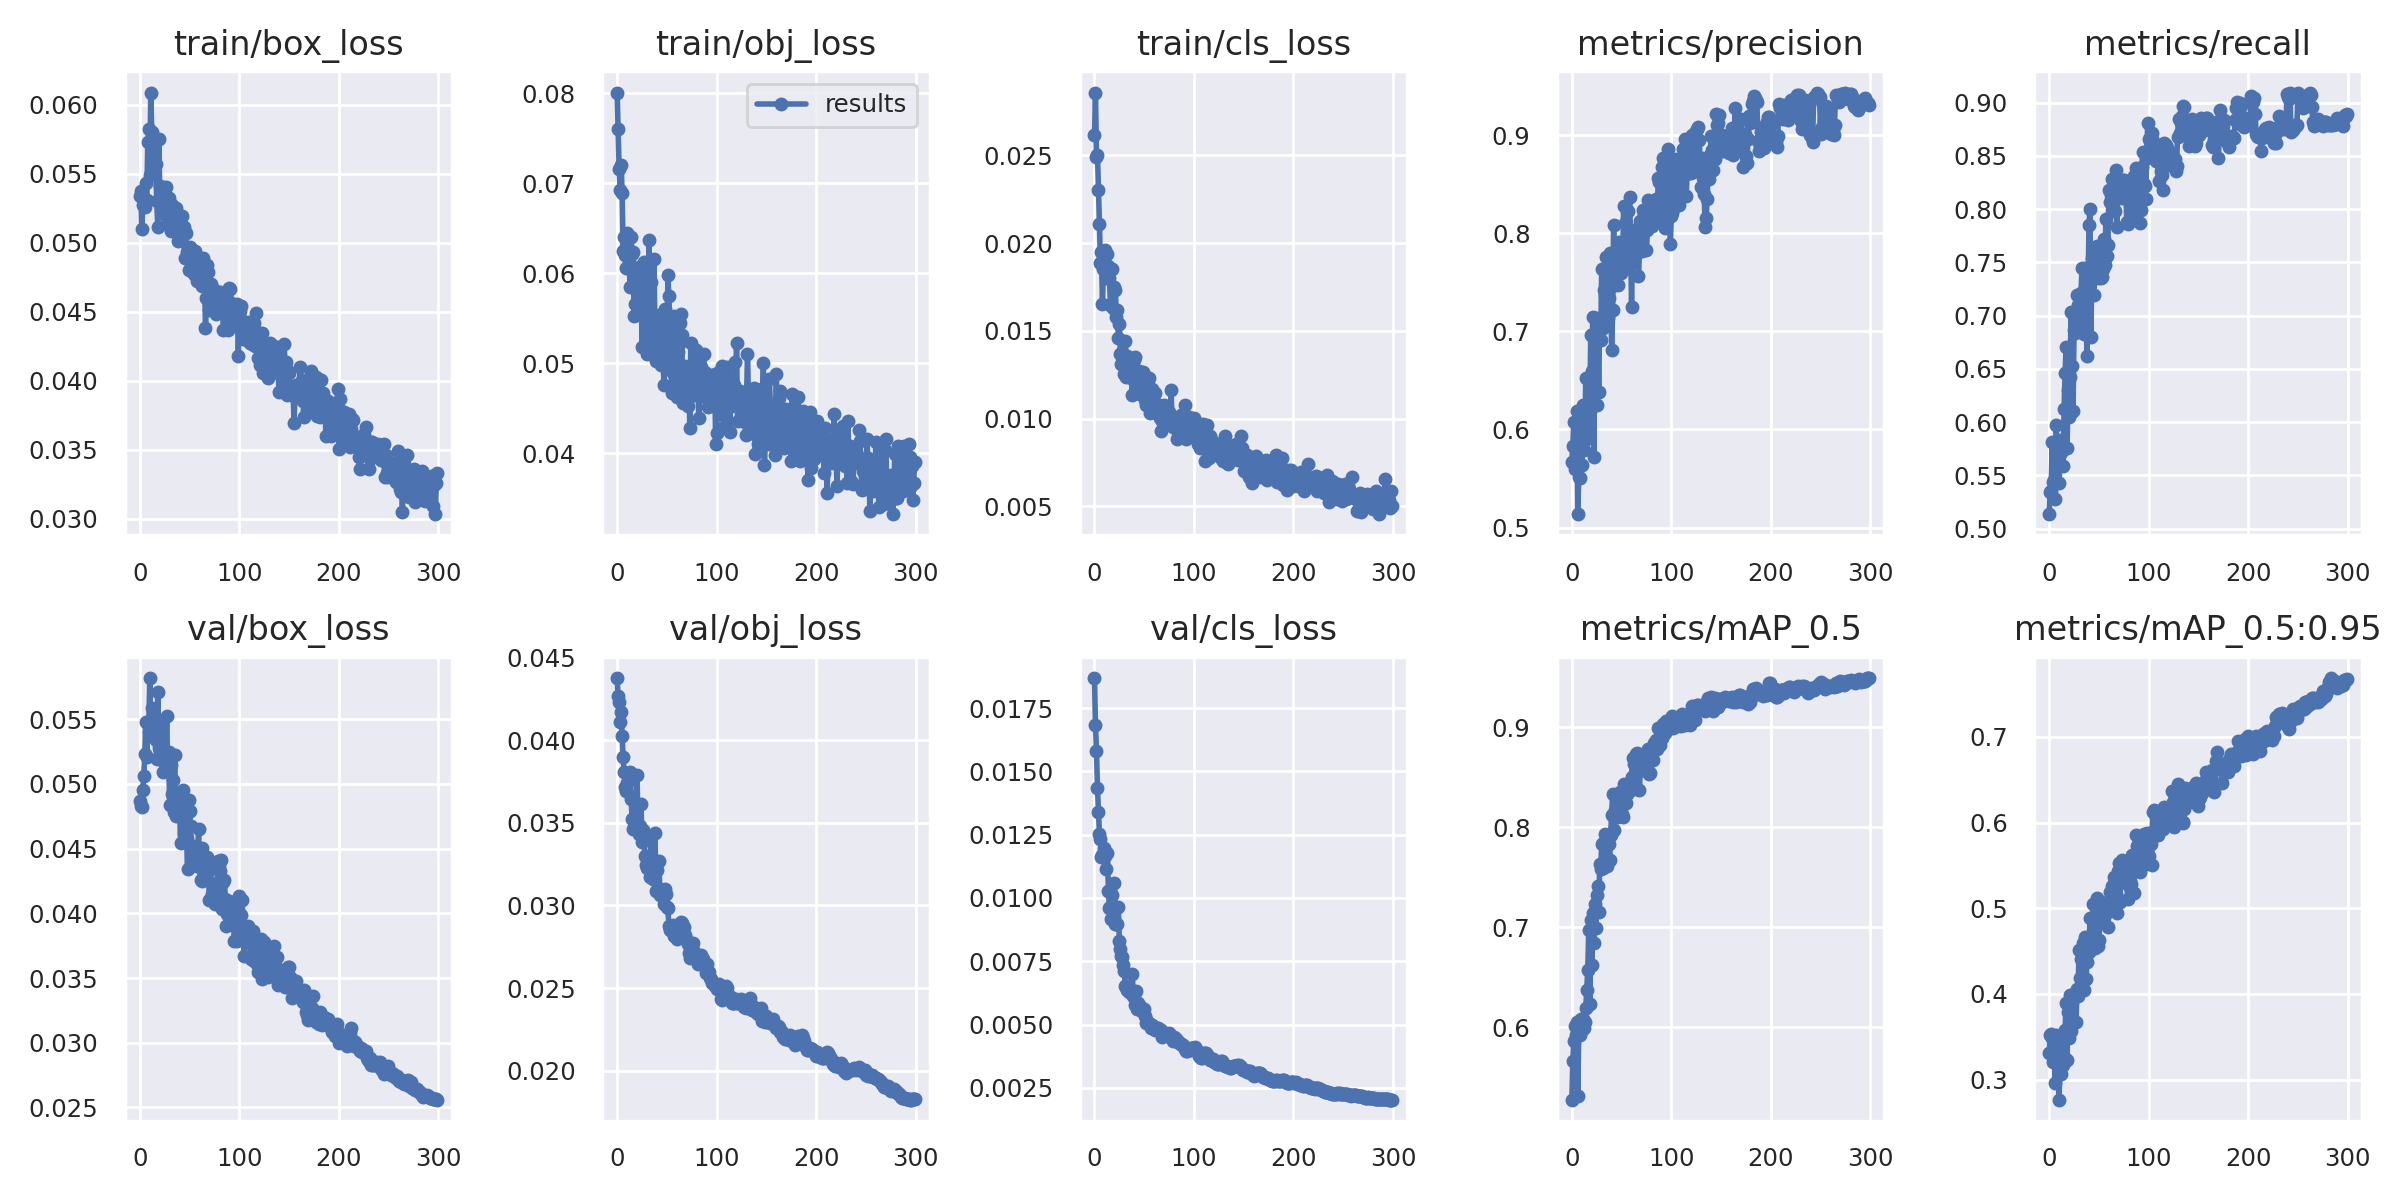

The file beside this chart, header and first rows:
epoch, train/box_loss, train/obj_loss, train/cls_loss, metrics/precision, metrics/recall, metrics/mAP_0.5, metrics/mAP_0.5:0.95, val/box_loss, val/obj_loss, val/cls_loss, x/lr0, x/lr1, x/lr2
0, 0.05338, 0.08009, 0.02614, 0.5669, 0.5136, 0.5278, 0.3305, 0.04868, 0.04374, 0.01868, 0.0937, 0.0007, 0.0007
1, 0.05371, 0.07599, 0.02859, 0.5835, 0.5344, 0.5662, 0.3516, 0.04831, 0.04264, 0.01683, 0.0865, 0.001495, 0.001495
2, 0.05097, 0.0716, 0.02491, 0.608, 0.5352, 0.5862, 0.3536, 0.04822, 0.04231, 0.0158, 0.07928, 0.002285, 0.002285
3, 0.05269, 0.06926, 0.02503, 0.5593, 0.5815, 0.6015, 0.3488, 0.04956, 0.04108, 0.01434, 0.07207, 0.003069, 0.003069
4, 0.05276, 0.07208, 0.02305, 0.5795, 0.5441, 0.5921, 0.3209, 0.05061, 0.04167, 0.01341, 0.06485, 0.003848, 0.003848
5, 0.05256, 0.06887, 0.02107, 0.6186, 0.5461, 0.6052, 0.3323, 0.05229, 0.04024, 0.01252, 0.05762, 0.004622, 0.004622
6, 0.05432, 0.06247, 0.01885, 0.5137, 0.5282, 0.5316, 0.2965, 0.0548, 0.039, 0.01233, 0.05039, 0.005391, 0.005391
7, 0.05308, 0.064, 0.01948, 0.5511, 0.5974, 0.5961, 0.3523, 0.05205, 0.03804, 0.0116, 0.04315, 0.006155, 0.006155
8, 0.05731, 0.062, 0.01653, 0.5509, 0.5803, 0.5922, 0.3349, 0.0546, 0.03715, 0.01171, 0.03591, 0.006913, 0.006913
9, 0.05821, 0.06063, 0.01852, 0.6194, 0.5661, 0.6088, 0.3488, 0.05402, 0.03693, 0.01173, 0.02866, 0.007665, 0.007665
10, 0.05487, 0.06444, 0.01888, 0.5638, 0.5432, 0.5971, 0.2766, 0.05818, 0.03742, 0.01199, 0.02141, 0.008413, 0.008413
11, 0.06087, 0.06395, 0.01959, 0.6255, 0.57, 0.6081, 0.3356, 0.0543, 0.0375, 0.01165, 0.01415, 0.009155, 0.009155
12, 0.05803, 0.0612, 0.018, 0.5795, 0.5834, 0.5997, 0.3064, 0.05584, 0.03763, 0.01113, 0.009604, 0.009604, 0.009604
13, 0.05625, 0.05852, 0.01938, 0.589, 0.5727, 0.6051, 0.3263, 0.05533, 0.03809, 0.01179, 0.009604, 0.009604, 0.009604
14, 0.05742, 0.06401, 0.01867, 0.6527, 0.5591, 0.6195, 0.3175, 0.05502, 0.03646, 0.01028, 0.009571, 0.009571, 0.009571
15, 0.05726, 0.06218, 0.01799, 0.6079, 0.6125, 0.6379, 0.3266, 0.05365, 0.03522, 0.009593, 0.009538, 0.009538, 0.009538
16, 0.0557, 0.06232, 0.01649, 0.5956, 0.6464, 0.6569, 0.3578, 0.05341, 0.03462, 0.009626, 0.009505, 0.009505, 0.009505
17, 0.05301, 0.05527, 0.01645, 0.6538, 0.6707, 0.6977, 0.3889, 0.0519, 0.03466, 0.009161, 0.009472, 0.009472, 0.009472
18, 0.05112, 0.05656, 0.01851, 0.6187, 0.5759, 0.6233, 0.3224, 0.05714, 0.0362, 0.01013, 0.009439, 0.009439, 0.009439
19, 0.05748, 0.0592, 0.01632, 0.6965, 0.6306, 0.7069, 0.3785, 0.05277, 0.03608, 0.009518, 0.009406, 0.009406, 0.009406
20, 0.05414, 0.05643, 0.01751, 0.6597, 0.6045, 0.6619, 0.3484, 0.05336, 0.03789, 0.0106, 0.009373, 0.009373, 0.009373
21, 0.05262, 0.0598, 0.0173, 0.7147, 0.642, 0.7141, 0.3987, 0.05312, 0.03458, 0.008986, 0.00934, 0.00934, 0.00934
22, 0.05402, 0.0607, 0.01579, 0.5721, 0.7035, 0.6841, 0.3566, 0.05446, 0.03431, 0.008971, 0.009307, 0.009307, 0.009307
23, 0.05378, 0.05969, 0.01621, 0.6996, 0.6531, 0.7233, 0.3992, 0.0509, 0.03481, 0.008977, 0.009274, 0.009274, 0.009274
24, 0.05209, 0.06018, 0.01459, 0.714, 0.6107, 0.699, 0.3965, 0.0523, 0.03613, 0.009649, 0.009241, 0.009241, 0.009241
25, 0.05295, 0.05181, 0.01538, 0.6251, 0.6861, 0.7325, 0.3955, 0.05152, 0.03382, 0.008315, 0.009208, 0.009208, 0.009208
26, 0.054, 0.06033, 0.01366, 0.6955, 0.6841, 0.7416, 0.4013, 0.05178, 0.03456, 0.007971, 0.009175, 0.009175, 0.009175
27, 0.05138, 0.06121, 0.01312, 0.6385, 0.7004, 0.7149, 0.3668, 0.05529, 0.03408, 0.007712, 0.009142, 0.009142, 0.009142
28, 0.05306, 0.05618, 0.01381, 0.7119, 0.7191, 0.7635, 0.4055, 0.05111, 0.03298, 0.007689, 0.009109, 0.009109, 0.009109
29, 0.05325, 0.05473, 0.01361, 0.6911, 0.7099, 0.7579, 0.3971, 0.05249, 0.03247, 0.007353, 0.009076, 0.009076, 0.009076
30, 0.05239, 0.05097, 0.01257, 0.764, 0.6958, 0.7828, 0.4509, 0.04836, 0.03225, 0.007122, 0.009043, 0.009043, 0.009043
31, 0.05087, 0.05164, 0.01442, 0.7031, 0.7184, 0.7588, 0.4185, 0.0515, 0.03263, 0.006536, 0.00901, 0.00901, 0.00901
32, 0.05271, 0.06365, 0.01238, 0.7423, 0.7215, 0.7849, 0.4409, 0.04924, 0.0327, 0.006481, 0.008977, 0.008977, 0.008977
33, 0.0521, 0.05439, 0.01356, 0.7373, 0.7449, 0.7929, 0.4393, 0.05029, 0.03171, 0.006348, 0.008944, 0.008944, 0.008944
34, 0.0512, 0.05902, 0.01284, 0.7757, 0.6913, 0.7864, 0.4591, 0.04786, 0.03418, 0.00645, 0.008911, 0.008911, 0.008911
35, 0.05113, 0.052, 0.01281, 0.7367, 0.683, 0.7614, 0.4045, 0.05221, 0.03204, 0.00629, 0.008878, 0.008878, 0.008878
36, 0.05251, 0.05255, 0.01262, 0.7137, 0.7449, 0.7837, 0.4667, 0.04754, 0.03159, 0.006332, 0.008845, 0.008845, 0.008845
37, 0.0517, 0.06162, 0.01229, 0.7341, 0.7039, 0.7834, 0.4171, 0.04913, 0.03274, 0.006243, 0.008812, 0.008812, 0.008812
38, 0.05008, 0.05371, 0.01133, 0.7798, 0.6622, 0.7668, 0.4374, 0.04915, 0.03439, 0.007006, 0.008779, 0.008779, 0.008779
39, 0.05203, 0.05025, 0.01271, 0.7457, 0.7179, 0.7921, 0.4555, 0.04752, 0.0309, 0.006129, 0.008746, 0.008746, 0.008746
40, 0.05168, 0.05474, 0.01333, 0.6809, 0.7851, 0.8121, 0.4487, 0.04789, 0.03213, 0.006096, 0.008713, 0.008713, 0.008713
41, 0.05044, 0.05501, 0.0135, 0.7216, 0.8003, 0.8336, 0.4886, 0.04546, 0.03104, 0.005778, 0.00868, 0.00868, 0.00868
42, 0.0519, 0.05534, 0.01146, 0.8087, 0.6803, 0.7977, 0.4679, 0.04766, 0.03266, 0.006326, 0.008647, 0.008647, 0.008647
43, 0.05117, 0.05185, 0.01149, 0.7514, 0.7542, 0.8168, 0.4622, 0.04956, 0.03064, 0.005608, 0.008614, 0.008614, 0.008614
44, 0.05115, 0.04977, 0.01167, 0.7559, 0.7387, 0.8172, 0.5046, 0.04622, 0.03073, 0.005846, 0.008581, 0.008581, 0.008581
45, 0.04885, 0.05072, 0.01271, 0.7695, 0.7197, 0.8099, 0.4698, 0.04736, 0.03083, 0.005683, 0.008548, 0.008548, 0.008548
46, 0.05069, 0.05094, 0.0114, 0.7478, 0.761, 0.8229, 0.4537, 0.04577, 0.03078, 0.005738, 0.008515, 0.008515, 0.008515
47, 0.04934, 0.0476, 0.01181, 0.7916, 0.7619, 0.8333, 0.4832, 0.0458, 0.03011, 0.005578, 0.008482, 0.008482, 0.008482
48, 0.04927, 0.05598, 0.01193, 0.7687, 0.7658, 0.8354, 0.5116, 0.0434, 0.03099, 0.005537, 0.008449, 0.008449, 0.008449
49, 0.04803, 0.05325, 0.01266, 0.7601, 0.7356, 0.8199, 0.4558, 0.04872, 0.0307, 0.00548, 0.008416, 0.008416, 0.008416
50, 0.04965, 0.04978, 0.01248, 0.7714, 0.7407, 0.8127, 0.4627, 0.04787, 0.02992, 0.005606, 0.008383, 0.008383, 0.008383
51, 0.04954, 0.05977, 0.01103, 0.7625, 0.7493, 0.8097, 0.4853, 0.04676, 0.02982, 0.005341, 0.00835, 0.00835, 0.00835
52, 0.04796, 0.05745, 0.01076, 0.8275, 0.7354, 0.8436, 0.5078, 0.04462, 0.02877, 0.005079, 0.008317, 0.008317, 0.008317
53, 0.04834, 0.05332, 0.01132, 0.8103, 0.7364, 0.8382, 0.4993, 0.04401, 0.0285, 0.005161, 0.008284, 0.008284, 0.008284
54, 0.0477, 0.04985, 0.0109, 0.7789, 0.7438, 0.8238, 0.4921, 0.04523, 0.02858, 0.005061, 0.008251, 0.008251, 0.008251
55, 0.04941, 0.04673, 0.01228, 0.7863, 0.7719, 0.8334, 0.5023, 0.04417, 0.02864, 0.005005, 0.008218, 0.008218, 0.008218
56, 0.04908, 0.04887, 0.01033, 0.8225, 0.7472, 0.8349, 0.4923, 0.04433, 0.02883, 0.00504, 0.008185, 0.008185, 0.008185
57, 0.04721, 0.0552, 0.01153, 0.7663, 0.7912, 0.8403, 0.5064, 0.04367, 0.02817, 0.004877, 0.008152, 0.008152, 0.008152
58, 0.04888, 0.05049, 0.01167, 0.8369, 0.7561, 0.8441, 0.5043, 0.04375, 0.02824, 0.005001, 0.008119, 0.008119, 0.008119
59, 0.04777, 0.05049, 0.01052, 0.7959, 0.7661, 0.8368, 0.4784, 0.04656, 0.02827, 0.00487, 0.008086, 0.008086, 0.008086
... 240 more rows
